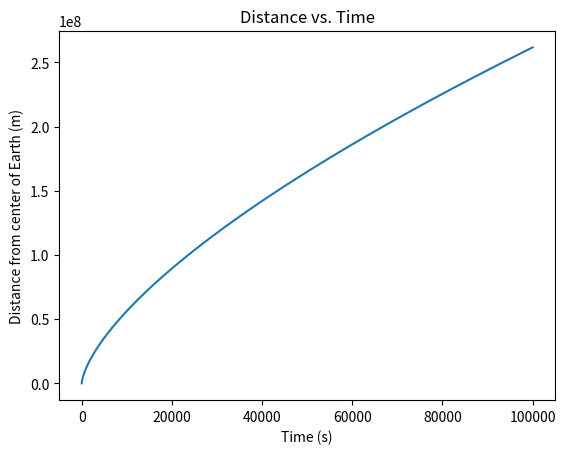

The script that saved this image:
import numpy as np
import matplotlib.pyplot as plt

# Define constants
G = 6.6743e-11  # Gravitational constant (m^3 kg^-1 s^-2)
M = 5.972e24    # Mass of Earth (kg)
m = 1000         # Mass of object (kg)
E = -1           # Initial energy (J)

# Define initial conditions
x0 = 10000     # Initial distance from center of Earth (m)
v0 = 0           # Initial velocity (m/s)

# Define time range and step size
t0, tf = 0, 100000  # Start and end times (s)
dt = 1              # Time step size (s)

# Define function for dx/dt
def f(x, t):
    return np.sqrt(2/m) * np.sqrt(E + G*M*m/x)

# Define function for Runge-Kutta method
def rk4(x, t, dt):
    k1 = f(x, t)
    k2 = f(x + k1*dt/2, t + dt/2)
    k3 = f(x + k2*dt/2, t + dt/2)
    k4 = f(x + k3*dt, t + dt)
    return x + (k1 + 2*k2 + 2*k3 + k4)*dt/6

# Initialize arrays for x and t
x = np.zeros(int((tf-t0)/dt)+1)
t = np.zeros(int((tf-t0)/dt)+1)

# Set initial values
x[0] = x0
t[0] = t0

# Use Runge-Kutta method to solve for x(t)
for i in range(1, len(t)):
    x[i] = rk4(x[i-1], t[i-1], dt)
    t[i] = t[i-1] + dt

# Plot x(t)
plt.plot(t, x)
plt.xlabel('Time (s)')
plt.ylabel('Distance from center of Earth (m)')
plt.title('Distance vs. Time')
plt.show()
